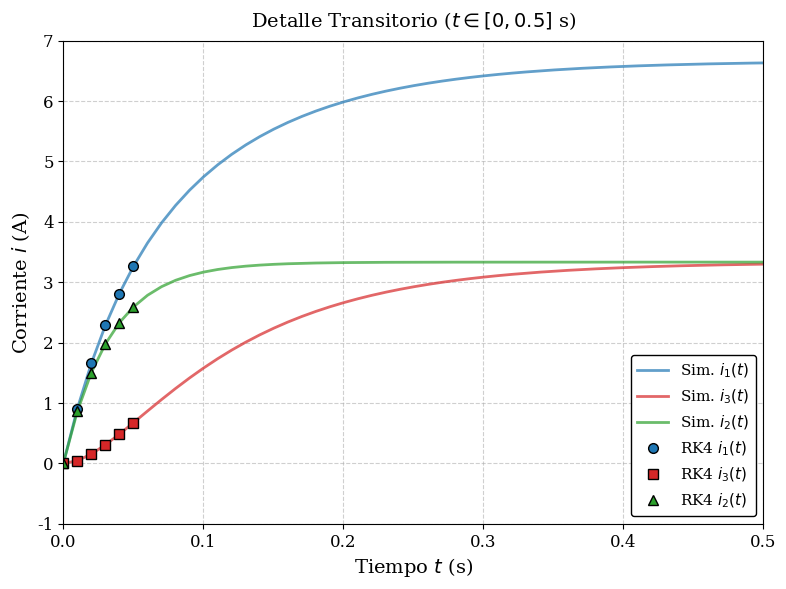

The script that saved this image:
import numpy as np
import matplotlib.pyplot as plt
from scipy.integrate import odeint


plt.rcParams.update({
    'font.family': 'serif',       # Letra clásica de paper
    'font.size': 12,              # Tamaño base legible
    'axes.labelsize': 14,         # Títulos de los ejes más grandes
    'axes.titlesize': 14,         # Títulos de las gráficas
    'legend.fontsize': 11,        # Letra de la leyenda
    'xtick.labelsize': 12,
    'ytick.labelsize': 12,
    'figure.dpi': 300             
})


def deriv_circuito(y, t):
    i1, i3 = y
    di1_dt = -20*i1 + 10*i3 + 100
    di3_dt = 10*i1  - 20*i3
    return [di1_dt, di3_dt]

# ====================================================================
# PARTE 2: Generar datos de Simulación Suave
# ====================================================================
t_sim = np.linspace(0, 5, 500) 
y0 = [0.0, 0.0]
sol_sim = odeint(deriv_circuito, y0, t_sim)
i1_sim = sol_sim[:, 0]
i3_sim = sol_sim[:, 1]
i2_sim = i1_sim - i3_sim

# ====================================================================
# PARTE 3: El Método RK4 (h=0.01)
# ====================================================================
h = 0.01          
t_max = 5.0      

t_rk = np.arange(0, t_max + h, h)
n_steps = len(t_rk)
i1_rk = np.zeros(n_steps)
i3_rk = np.zeros(n_steps)
i1_rk[0] = 0.0
i3_rk[0] = 0.0

for k in range(n_steps - 1):
    y_k = [i1_rk[k], i3_rk[k]]
    k1 = h * np.array(deriv_circuito(y_k, t_rk[k]))
    k2 = h * np.array(deriv_circuito(y_k + 0.5*k1, t_rk[k] + 0.5*h))
    k3 = h * np.array(deriv_circuito(y_k + 0.5*k2, t_rk[k] + 0.5*h))
    k4 = h * np.array(deriv_circuito(y_k + k3, t_rk[k] + h))
    
    y_next = y_k + (k1 + 2*k2 + 2*k3 + k4) / 6.0
    i1_rk[k+1] = y_next[0]
    i3_rk[k+1] = y_next[1]

i2_rk = i1_rk - i3_rk

# ====================================================================
# PARTE 4: Graficar solo el estado transitorio
# ====================================================================
fig, ax1 = plt.subplots(figsize=(8, 6))

ax1.plot(t_sim, i1_sim, color='#1f77b4', linewidth=2, label='Sim. $i_1(t)$', alpha=0.7)
ax1.plot(t_sim, i3_sim, color='#d62728', linewidth=2, label='Sim. $i_3(t)$', alpha=0.7)
ax1.plot(t_sim, i2_sim, color='#2ca02c', linewidth=2, label='Sim. $i_2(t)$', alpha=0.7)

ax1.plot(t_rk[:6], i1_rk[:6], marker='o', linestyle='', color='#1f77b4', markersize=7, markeredgecolor='black', label='RK4 $i_1(t)$')
ax1.plot(t_rk[:6], i3_rk[:6], marker='s', linestyle='', color='#d62728', markersize=7, markeredgecolor='black', label='RK4 $i_3(t)$')
ax1.plot(t_rk[:6], i2_rk[:6], marker='^', linestyle='', color='#2ca02c', markersize=7, markeredgecolor='black', label='RK4 $i_2(t)$')

ax1.set_title('Detalle Transitorio ($t \in [0, 0.5]$ s)', pad=10)
ax1.set_xlabel('Tiempo $t$ (s)')
ax1.set_ylabel('Corriente $i$ (A)')
ax1.set_xlim(0, 0.5)
ax1.set_ylim(-1, 7)
ax1.grid(True, linestyle='--', alpha=0.6)
ax1.legend(loc='lower right', framealpha=1.0, edgecolor='black')

plt.tight_layout()

# Guardar imagen en alta calidad
plt.savefig('transitorio_rk4_paper.png', dpi=300, bbox_inches='tight')

plt.show()
